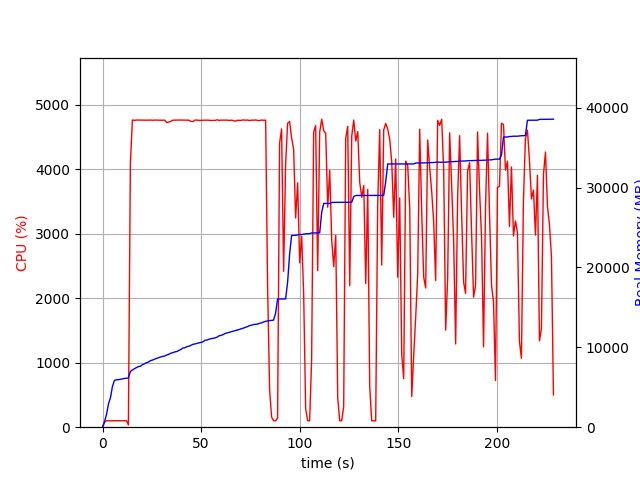

Values plotted in this chart, from the file beside it:
elapsed_time, nproc, cpu, mem_real, mem_virtual
3.552436828613281e-05, 1, 0.0, 7.777, 3186
1.006, 1, 75.5, 694.4, 1795
2.014, 1, 100.2, 1608, 2747
3.022, 1, 99.2, 2924, 4099
4.03, 1, 100.2, 3710, 5933
5.037, 1, 100.3, 5132, 7725
6.045, 1, 99.2, 5860, 7853
7.052, 1, 101.3, 5936, 7853
8.06, 1, 100.2, 5954, 7853
9.068, 1, 100.2, 5996, 8013
10.07, 1, 100.3, 6046, 8013
11.08, 1, 100.3, 6112, 8013
12.09, 1, 100.2, 6122, 8025
13.1, 2, 35.7, 6178, 8078
14.11, 1, 4087, 6978, 12196
15.13, 1, 4764, 7163, 12381
16.15, 1, 4758, 7323, 12574
17.17, 1, 4763, 7464, 12727
18.19, 1, 4763, 7590, 12874
19.21, 1, 4762, 7630, 12933
20.23, 1, 4762, 7831, 13132
21.25, 1, 4763, 7944, 13244
22.27, 1, 4761, 8081, 13391
23.29, 1, 4762, 8160, 13496
24.32, 1, 4763, 8337, 13687
25.34, 1, 4760, 8409, 13755
26.36, 1, 4763, 8512, 13879
27.38, 1, 4762, 8619, 14038
28.4, 1, 4760, 8697, 14116
29.42, 1, 4763, 8798, 14212
30.45, 1, 4760, 8855, 14277
31.47, 1, 4762, 8918, 14342
32.5, 1, 4725, 9036, 14466
33.52, 1, 4732, 9120, 14534
34.55, 1, 4742, 9260, 14684
35.57, 1, 4760, 9328, 14766
36.59, 1, 4762, 9424, 14842
37.62, 1, 4762, 9476, 14886
38.64, 1, 4763, 9607, 14993
39.67, 1, 4763, 9730, 15159
40.69, 1, 4764, 9914, 15343
41.71, 1, 4762, 9948, 15385
42.74, 1, 4762, 10082, 15566
43.76, 1, 4761, 10142, 15660
44.79, 1, 4742, 10252, 15772
45.81, 1, 4738, 10378, 15908
46.83, 1, 4762, 10424, 15946
47.86, 1, 4763, 10500, 16014
48.88, 1, 4758, 10564, 16080
49.9, 1, 4757, 10620, 16186
50.92, 1, 4761, 10700, 16270
51.95, 1, 4762, 10888, 16446
52.97, 1, 4761, 10920, 16446
53.99, 1, 4761, 11018, 16570
55.02, 1, 4756, 11092, 16688
56.04, 1, 4758, 11128, 16712
57.07, 1, 4758, 11182, 16712
58.09, 1, 4767, 11282, 16806
59.11, 1, 4758, 11446, 16952
60.14, 1, 4762, 11500, 17040
... 166 more rows
